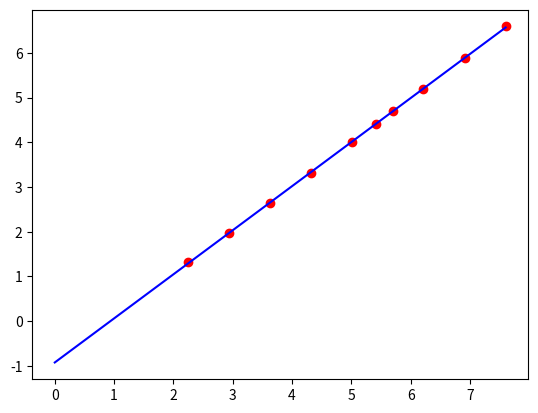

Write Python code to recreate this figure.
import matplotlib.pyplot as plt
import numpy as np
from scipy.optimize import curve_fit


def lfun(x, a, b):
	return a*x+b


tq = np.array([9.375, 18.75, 37.5, 75.0, 150.0, 225.0, 300.0, 500.0, 1000., 2000.])
q  = np.array([3.7435, 7.1223, 13.8965, 27.4545, 54.5814, 81.7184, 108.8651, 181.3025, 362.6910, 726.7430])

popt, pcov = curve_fit(lfun, np.log(tq), np.log(q))

tex = np.arange(2000)

#qex=popt[0]*tex+popt[1]

qex = np.exp(np.log(tex)*popt[0]+popt[1])

plt.plot(np.log(tq),np.log(q),'ro', np.log(tex), np.log(qex),'b-')